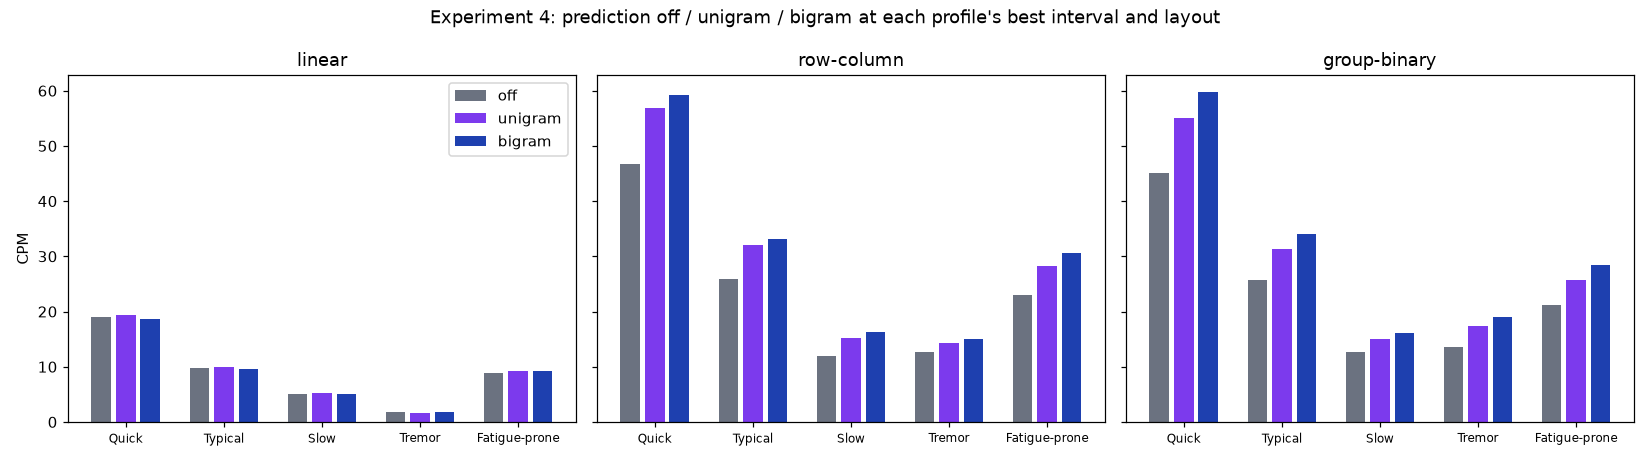

The table this chart was drawn from, first rows:
profile, style, layout, prediction, interval_ms, cpm, cpm_sd, total_err, uncorrected_err, presses_per_char, steps_per_char, unfinished
quick, LINEAR, FREQUENCY, OFF, 300, 19.04, 0.582, 0.01676, 0.00089, 1.033, 10.03, 0
quick, LINEAR, FREQUENCY, UNIGRAM, 300, 19.41, 0.344, 0.02677, 0.00067, 0.6899, 9.98, 0
quick, LINEAR, FREQUENCY, BIGRAM, 300, 18.67, 0.582, 0.03103, 0.00178, 0.6305, 10.41, 0
quick, ROW_COLUMN, FREQUENCY, OFF, 300, 46.78, 0.511, 0.00155, 0.00000, 2.009, 3.34, 0
quick, ROW_COLUMN, FREQUENCY, UNIGRAM, 300, 56.8, 1.028, 0.00404, 0.00000, 1.32, 2.908, 0
quick, ROW_COLUMN, FREQUENCY, BIGRAM, 300, 59.18, 0.955, 0.00408, 0.00000, 1.197, 2.821, 0
quick, GROUP_BINARY, FREQUENCY, OFF, 300, 45.16, 0.183, 0.00000, 0.00000, 4.345, 2.41, 0
quick, GROUP_BINARY, FREQUENCY, UNIGRAM, 300, 55.01, 0.345, 0.00068, 0.00000, 3.253, 2.117, 0
quick, GROUP_BINARY, FREQUENCY, BIGRAM, 300, 59.83, 0.272, 0.00000, 0.00000, 2.96, 1.963, 0
typical, LINEAR, FREQUENCY, OFF, 500, 9.702, 0.460, 0.04484, 0.00267, 1.091, 11.81, 0
typical, LINEAR, FREQUENCY, UNIGRAM, 500, 9.869, 0.290, 0.07316, 0.00578, 0.7585, 11.72, 0
typical, LINEAR, FREQUENCY, BIGRAM, 500, 9.643, 0.421, 0.08344, 0.00624, 0.7043, 12.04, 0
typical, ROW_COLUMN, FREQUENCY, OFF, 500, 25.98, 0.347, 0.00617, 0.00044, 2.029, 3.601, 0
typical, ROW_COLUMN, FREQUENCY, UNIGRAM, 500, 31.98, 0.615, 0.00770, 0.00000, 1.334, 3.088, 0
typical, ROW_COLUMN, FREQUENCY, BIGRAM, 500, 33.2, 0.517, 0.00772, 0.00000, 1.212, 3.012, 0
typical, GROUP_BINARY, FREQUENCY, OFF, 500, 25.63, 0.158, 0.00067, 0.00000, 4.353, 2.509, 0
typical, GROUP_BINARY, FREQUENCY, UNIGRAM, 500, 31.32, 0.143, 0.00136, 0.00000, 3.26, 2.203, 0
typical, GROUP_BINARY, FREQUENCY, BIGRAM, 500, 34.12, 0.168, 0.00075, 0.00000, 2.969, 2.035, 0
slow, LINEAR, FREQUENCY, OFF, 900, 5.117, 0.094, 0.05291, 0.00981, 1.099, 12.33, 2
slow, LINEAR, FREQUENCY, UNIGRAM, 900, 5.191, 0.095, 0.08688, 0.02180, 0.7746, 12.16, 5
slow, LINEAR, FREQUENCY, BIGRAM, 900, 5.111, 0.123, 0.1059, 0.02659, 0.7365, 12.31, 3
slow, ROW_COLUMN, FREQUENCY, OFF, 900, 11.92, 0.074, 0.01132, 0.00111, 2.106, 4.482, 0
slow, ROW_COLUMN, FREQUENCY, UNIGRAM, 900, 15.28, 0.416, 0.01098, 0.00134, 1.371, 3.639, 0
slow, ROW_COLUMN, FREQUENCY, BIGRAM, 900, 16.32, 0.232, 0.00844, 0.00089, 1.237, 3.425, 0
slow, GROUP_BINARY, FREQUENCY, OFF, 900, 12.69, 0.080, 0.00419, 0.00044, 4.455, 2.897, 0
slow, GROUP_BINARY, FREQUENCY, UNIGRAM, 900, 15.09, 0.149, 0.00304, 0.00000, 3.367, 2.644, 0
slow, GROUP_BINARY, FREQUENCY, BIGRAM, 900, 16.12, 0.159, 0.00150, 0.00045, 3.08, 2.521, 0
tremor, LINEAR, FREQUENCY, OFF, 900, 1.749, 0.080, 0.4043, 0.4405, 1.475, 20.64, 129
tremor, LINEAR, FREQUENCY, UNIGRAM, 900, 1.577, 0.060, 0.5258, 0.4843, 1.157, 20.95, 131
tremor, LINEAR, FREQUENCY, BIGRAM, 900, 1.736, 0.142, 0.532, 0.4378, 1.145, 20.76, 131
tremor, ROW_COLUMN, FREQUENCY, OFF, 900, 12.7, 0.140, 0.05567, 0.01115, 2.233, 4.282, 0
tremor, ROW_COLUMN, FREQUENCY, UNIGRAM, 900, 14.33, 0.551, 0.06085, 0.00691, 1.523, 4.013, 0
tremor, ROW_COLUMN, FREQUENCY, BIGRAM, 900, 14.96, 0.758, 0.07185, 0.01314, 1.396, 3.845, 0
tremor, GROUP_BINARY, FREQUENCY, OFF, 900, 13.5, 0.299, 0.01327, 0.00200, 4.61, 3.084, 0
tremor, GROUP_BINARY, FREQUENCY, UNIGRAM, 900, 17.41, 0.437, 0.01262, 0.00290, 3.412, 2.455, 0
tremor, GROUP_BINARY, FREQUENCY, BIGRAM, 900, 19.09, 0.214, 0.01247, 0.00312, 3.112, 2.231, 0
fatigue, LINEAR, FREQUENCY, OFF, 500, 8.901, 0.287, 0.06655, 0.00602, 1.141, 12.75, 0
fatigue, LINEAR, FREQUENCY, UNIGRAM, 500, 9.172, 0.382, 0.08794, 0.00712, 0.7873, 12.55, 0
fatigue, LINEAR, FREQUENCY, BIGRAM, 500, 9.226, 0.246, 0.09777, 0.00713, 0.7273, 12.51, 0
fatigue, ROW_COLUMN, FREQUENCY, OFF, 500, 22.97, 0.276, 0.02410, 0.00267, 2.109, 3.976, 0
fatigue, ROW_COLUMN, FREQUENCY, UNIGRAM, 500, 28.2, 0.675, 0.02778, 0.00400, 1.397, 3.429, 0
fatigue, ROW_COLUMN, FREQUENCY, BIGRAM, 500, 30.54, 0.272, 0.02148, 0.00178, 1.257, 3.188, 0
fatigue, GROUP_BINARY, FREQUENCY, OFF, 500, 21.18, 0.279, 0.01787, 0.00245, 4.651, 2.937, 0
fatigue, GROUP_BINARY, FREQUENCY, UNIGRAM, 500, 25.67, 0.421, 0.02277, 0.00290, 3.533, 2.611, 0
fatigue, GROUP_BINARY, FREQUENCY, BIGRAM, 500, 28.48, 0.705, 0.02286, 0.00334, 3.182, 2.353, 0
